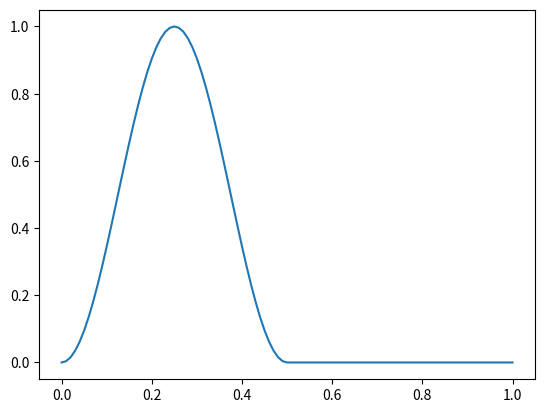

This chart was generated by the following Python code:
import numpy as np # numerical methods library
import matplotlib.pyplot as plt # plotting library

# function defining the initial analytic solution
def initialBell(x):
    return np.where(x%1. < 0.5, np.power(np.sin(2*x*np.pi), 2), 0.)

# alternative forcing function
def initialSin(x):
    return np.where(x%1. < 0.5, np.sin(2*x*np.pi), 0.)

# loop over space function
def loopSpace(nx,courant,phiN,phiNminus = None):
    phiNplus = np.zeros_like(phiN)
    if phiNminus:
        for j in xrange(1,nx): # CTCS scheme
            phiNplus[j] = phiNminus[j] - courant * (phiN[j + 1] - phiN[j - 1])
        # boundary condition
        phiNplus[0] = phiNminus[0] - courant * (phiN[1] - phiN[nx - 1])
        phiNplus[nx] = phiNplus[0]
    else:
        for j in xrange(1, nx):  # FTCS scheme
            phiNplus[j] = phiN[j] - 0.5 * c * (phiN[j + 1] - phiN[j - 1])
        # boundary condition
        phiNplus[0] = phiN[0] - 0.5 * c * (phiN[1] - phiN[nx - 1])
        phiNplus[nx] = phiNplus[0]
    return(phiNplus)

# Setup, space, initial phi profile and Courant number
nx = 100     # number of points in space
c = 0.2     # Courant number
# spatial variable going from zero to one inclusive
x = np.linspace(0.0, 1.0, nx+1)
# three time levels of the dependent variable, phi
phi = initialBell(x)
phiNew = phi.copy()
phiOld = phi.copy()

# # FTCS for the first time-step
# # phi = loopSpace(nx,c,phi)
# # loop over space
# for j in xrange(1,nx): # don't forget that indices are (inclusive, exclusive) so 1 to nx-1
#     phi[j] = phiOld[j] - 0.5*c*(phiOld[j+1] - phiOld[j-1])
#
# # apply periodic boundary condition
# phi[0] = phiOld[0] - 0.5*c*(phiOld[1] - phiOld[nx-1])
# phi[nx] = phi[0]
#
# # Loop over remaining time steps (nt) using CTCS
# nt = 600
# for n in xrange(1,nt):
#     # loop over space
#     for j in xrange(1,nx):
#         phiNew[j] = phiOld[j] - c*(phi[j+1] - phi[j-1])
#     # apply periodic boundary condition
#     phiNew[0] = phiOld[0] - c*(phi[1] - phi[nx - 1])
#     phiNew[nx] = phiNew[0]
#
#     #update phi for the next time-step
#     phiOld = phi.copy()
#     phi = phiNew.copy()
#
# # derived quantities
# u = 1.
# dx = 1./nx
# dt = c*dx/u
# t = nt*dt
#
# # Plot the solution in comparison with the analytic solution
# plt.plot(x, initialBell(x - u*t), '*k', label='analytic')
# plt.plot(x, initialBell(x), 'r', label='analytic, t=0')
# plt.plot(x, phi, 'b', label='CTCS')
# plt.legend(loc='best')
# plt.xlabel('x')
# plt.ylabel('$\phi$')
# plt.axhline(0, linestyle=':', color='black')
# plt.show()
plt.plot(x,phi)
plt.show()